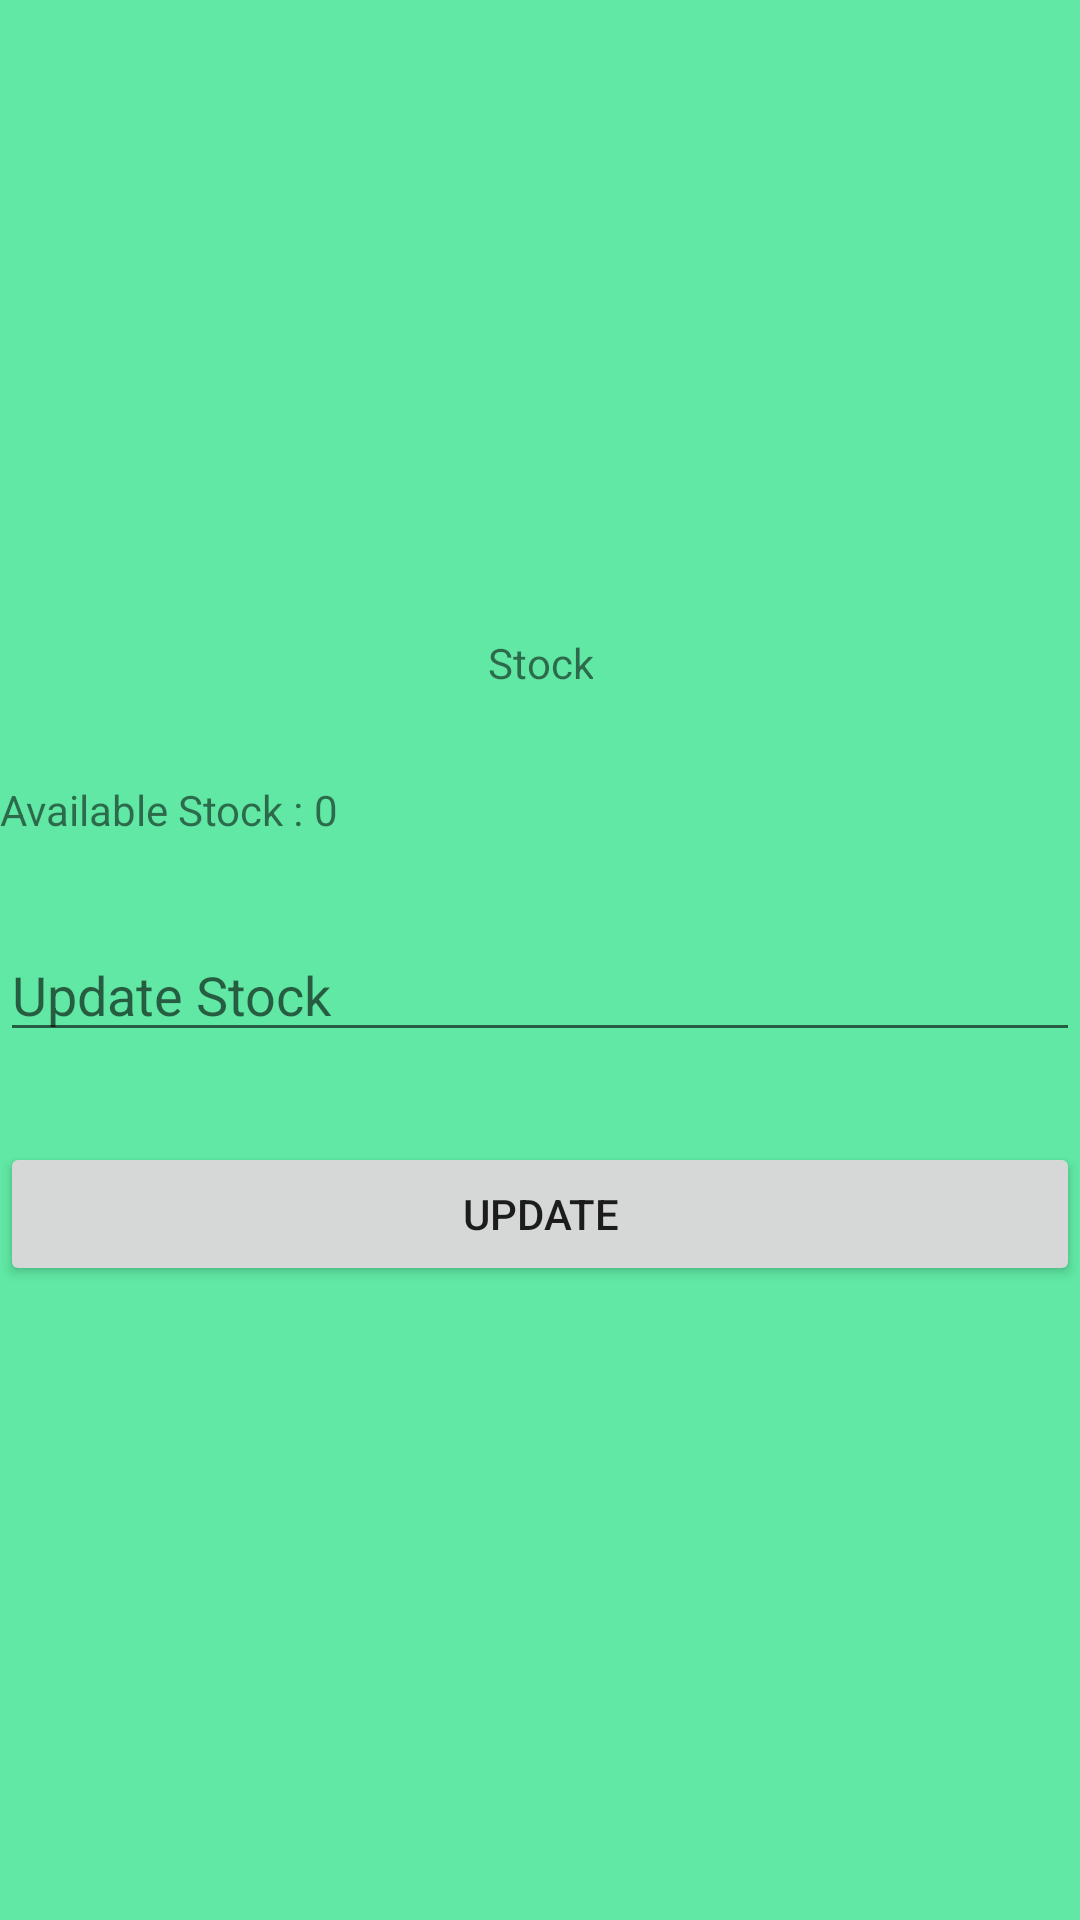

This screen was rendered from an Android layout file. Write that file and the resources it references.
<!-- AndroidManifest.xml: application theme Theme.OnRoadFuel -->
<!-- res/layout/activity_driver_update_stock.xml -->
<?xml version="1.0" encoding="utf-8"?>
<LinearLayout xmlns:android="http://schemas.android.com/apk/res/android"
    xmlns:app="http://schemas.android.com/apk/res-auto"
    xmlns:tools="http://schemas.android.com/tools"
    android:layout_width="match_parent"
    android:layout_height="match_parent"
    android:gravity="center"
    android:orientation="vertical"
    android:background="#60E8A4"
    tools:context=".Driver_update_stock">

    <TextView
        android:id="@+id/textView5"
        android:layout_width="wrap_content"
        android:gravity="center"
        android:layout_height="wrap_content"
        android:text="Stock" />

    <TableRow
        android:layout_width="match_parent"
        android:layout_marginTop="30dp"
        android:layout_height="wrap_content" >

        <TextView
            android:id="@+id/textView8"
            android:layout_width="wrap_content"
            android:layout_height="wrap_content"
            android:text="Available Stock : " />

        <TextView
            android:id="@+id/tvstock"
            android:layout_width="wrap_content"
            android:layout_height="wrap_content"
            android:text="0" />
    </TableRow>

    <EditText
        android:id="@+id/etstock"
        android:layout_marginTop="30dp"
        android:layout_width="match_parent"
        android:layout_height="wrap_content"
        android:ems="10"
        android:hint="Update Stock"
        android:inputType="textPersonName" />

    <Button
        android:id="@+id/btstock"
        android:layout_marginTop="30dp"
        android:layout_width="match_parent"
        android:layout_height="wrap_content"
        android:text="Update" />
</LinearLayout>
<!-- resources referenced by this layout -->
<resources>
  <style name="Theme.OnRoadFuel" parent="Theme.MaterialComponents.DayNight.DarkActionBar">
          
          <item name="colorPrimary">@color/purple_500</item>
          <item name="colorPrimaryVariant">@color/purple_700</item>
          <item name="colorOnPrimary">@color/white</item>
          
          <item name="colorSecondary">@color/teal_200</item>
          <item name="colorSecondaryVariant">@color/teal_700</item>
          <item name="colorOnSecondary">@color/black</item>
          
          <item name="android:statusBarColor" tools:targetApi="l">?attr/colorPrimaryVariant</item>
          
      </style>
  <!-- not gathered from this repository: default colours our renderer supplied (Android Studio template values) -->
  <color name="purple_500">#FF6200EE</color>
  <color name="purple_700">#FF3700B3</color>
  <color name="teal_200">#FF03DAC5</color>
  <color name="teal_700">#FF018786</color>
  <color name="black">#FF000000</color>
  <color name="white">#FFFFFFFF</color>
</resources>
